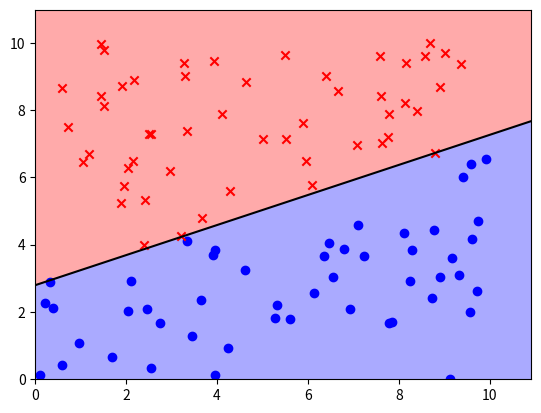

Write the Python code that produced this figure.
import numpy as np
import matplotlib.pyplot as plt	
import time


def perceptron(X,y):

	# =================================================
	# Iterative method

	i_start = time.time()
	i_iterations = 0
	W = np.zeros(X.shape[1]).reshape((1,X.shape[1]))
	while(is_misclassified(W,X,y)):
		i_iterations+=1
		x,y_temp = get_one_misclassified(W,X,y)
		s = y_temp*x
		W = W+s
	i_time = time.time()-i_start

	# =================================================
	# Vectorized method

	v_start = time.time()
	v_iterations = 0
	W2 = np.zeros(X.shape[1]).reshape((1,X.shape[1]))
	while(is_misclassified(W2,X,y)):
		v_iterations+=1
		X_m,y_m = get_all_misclassified(W2,X,y)
		X_m=X_m*y_m.reshape((y_m.shape[0],1))
		W2 = W2+np.sum(X_m,axis=0)
	v_time = time.time()-v_start	

	W=W[0]
	W2=W2[0]

	return W,(v_iterations,i_iterations,v_time,i_time)

def normalize(X):
	return (X-X.min())/(X.max()-X.min())

def sign(n):
	return np.where(np.array(n)>=0,1,-1)

def classify(W,x):
	return sign(np.dot(W,x.T))

def get_one_misclassified(W,X,y):
	misclassified=[]
	for i in range(len(X)):
		if(classify(W,X[i])!=y[i]):
			return X[i],y[i]

def get_all_misclassified(W,X,y):
	misclassified=[]
	y_temp = []
	for i in range(len(X)):
		if(classify(W,X[i])!=y[i]):
			misclassified.append(X[i])
			y_temp.append(y[i])
	return np.array(misclassified),np.array(y_temp)

def is_misclassified(W,X,y):
	for i in range(len(X)):
		if(classify(W,X[i])!=y[i]):
			return True
	return False

def generate_separable_data(f,n,d,max_num=10):
	y = []
	X = []
	while(len(y)<n):
		x = np.hstack((np.random.rand(d)*max_num,np.array(1)))
		X.append(x)
		y.append(classify(f,x))
	return np.array(X),np.array(y)

def vector_vs_iterative(f,n,d):
	N = np.arange(n)[2:]
	v_time = []
	i_time = []
	v_iterations = []
	i_iterations = []
	for n in N:
		X,y = generate_separable_data(f,n,d)
		W,stats = perceptron(X,y)
		v_iterations.append(stats[0])
		i_iterations.append(stats[1])
		v_time.append(stats[2])
		i_time.append(stats[3])


	from scipy.ndimage.filters import gaussian_filter1d
	v_time = gaussian_filter1d(v_time,sigma=2)
	i_time = gaussian_filter1d(i_time,sigma=2)

	plt.plot(N,v_time,label='vector')
	plt.plot(N,i_time,label='iterative')
	plt.xlabel("Number of data points")
	plt.ylabel("Time (s)")
	plt.ylim(-.0001,min(np.max(v_time),np.max(i_time)))
	plt.legend()
	plt.show()

	v_iterations = gaussian_filter1d(v_iterations,sigma=2)
	i_iterations = gaussian_filter1d(i_iterations,sigma=2)

	plt.plot(N,v_iterations,label='vector')
	plt.plot(N,i_iterations,label='iterative')
	plt.xlabel("Number of data points")
	plt.ylabel("Number of iterations")
	plt.ylim(-.0001,min(np.max(v_iterations),np.max(i_iterations)))
	plt.legend()
	plt.show()

def plot_implicit(W):
	a,b,c = W
	x = np.array((plt.xlim()))
	y = eval('-a*x/b-c/b')
	plt.plot(x,y,c='black')

	print("slope:",-a/b)
	print("intercept:",-c/b)

def plot_mesh(W,X):
	from matplotlib.colors import Normalize
	from matplotlib.colors import ListedColormap
	cmap_light = ListedColormap(['#FFAAAA', '#AAAAFF'])#,'#98FB98'])
	cmap_bold = ListedColormap(['#FF0000', '#0000FF'])

	h = .02
	x_min, x_max = X[:, 0].min() - 1, X[:, 0].max() + 1
	y_min, y_max = X[:, 1].min() - 1, X[:, 1].max() + 1
	xx,yy = np.meshgrid(np.arange(x_min, x_max, h),np.arange(y_min, y_max, h))
	a,b,c=W
	Z = a*xx+b*yy+c

	# not needed when Z is trnasoformed to [-1,1]
	#norm = Normalize(np.min(X),np.max(X))

	Z = sign(Z)

	plt.pcolormesh(xx,yy,Z,cmap=cmap_light)#,norm=norm)
	
if __name__ == '__main__':
	d=2
	n=100
	f = np.random.rand(d+1)
	f[1]*=-1

	#vector_vs_iterative(f,n,d)

	
	X,y = generate_separable_data(f,n,d)

	W,stats = perceptron(X,y)
	print("W:",W)

	plot_mesh(W,X)
	#plt.scatter(X[:,0],X[:,1],c=y,marker='+')
	pos = X[np.where(y==1)]
	neg = X[np.where(y==-1)]
	plt.scatter(pos[:,0],pos[:,1],c='blue',marker='o')
	plt.scatter(neg[:,0],neg[:,1],c='red',marker='x')
	
	
	plt.ylim(0,X[:,1].max()+1)
	plt.xlim(0,X[:,0].max()+1)
	plot_implicit(W)
	plt.show()


